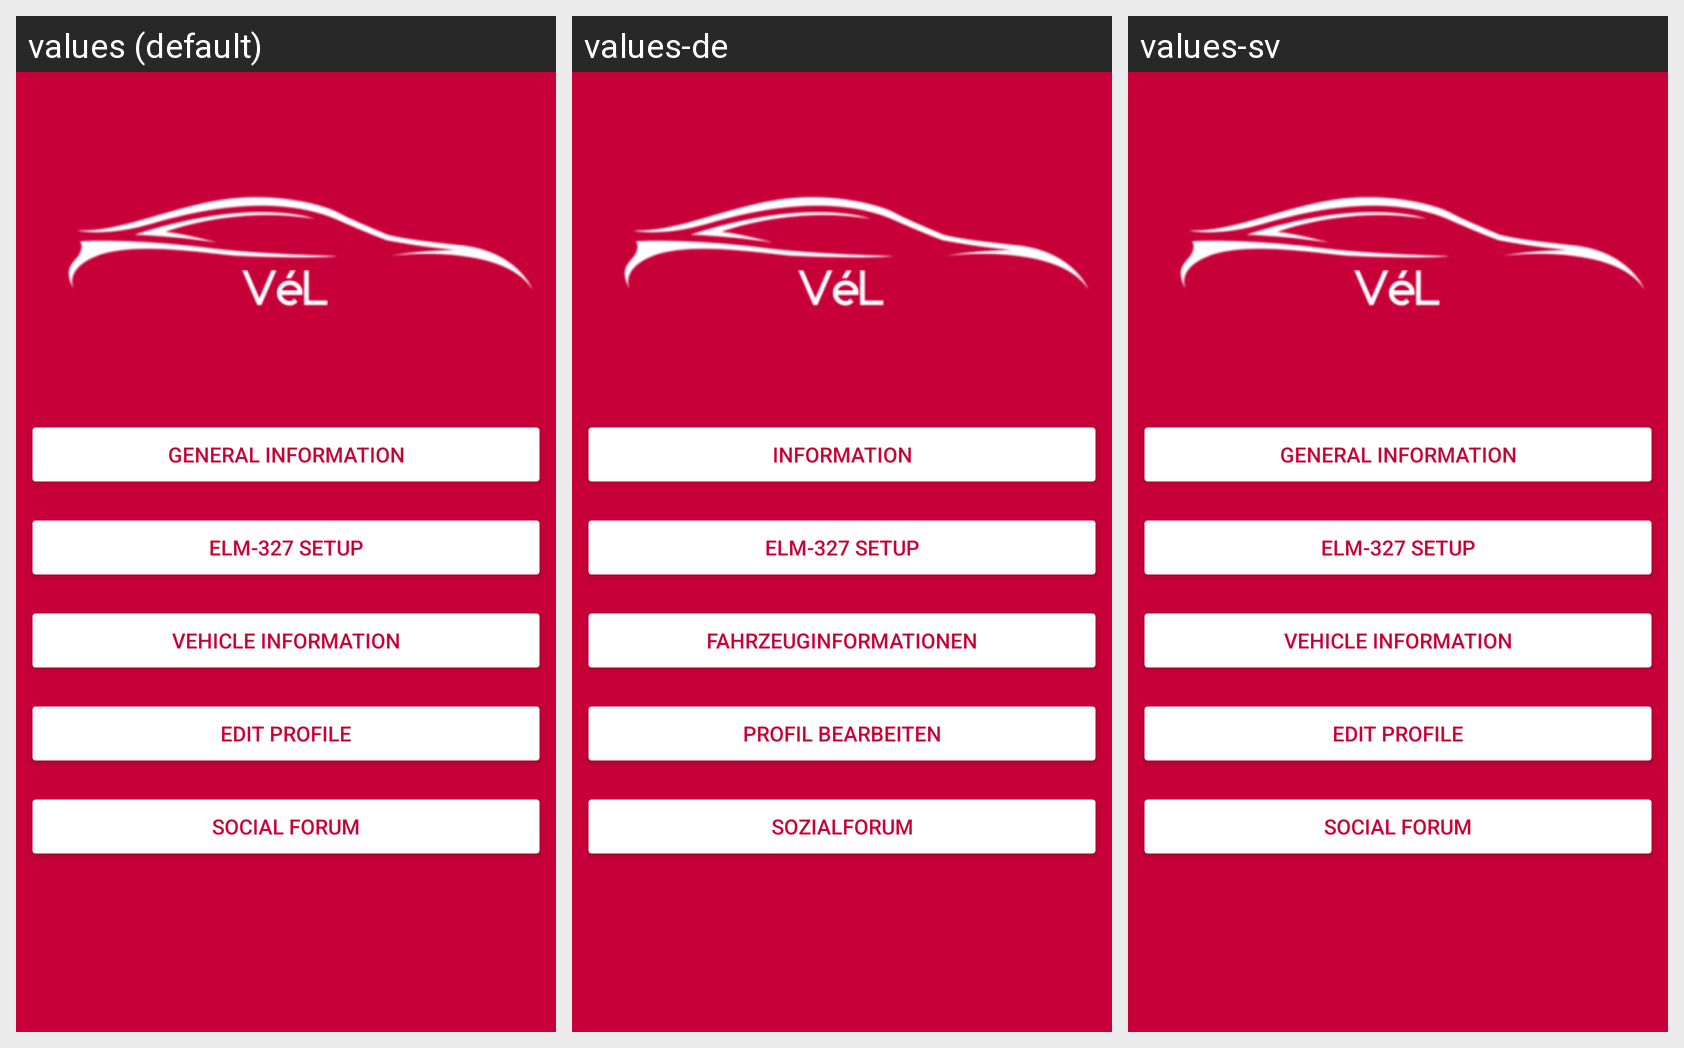

Strings drawn on this Android screen and how each of the app's shown locales translates them:
Android screen res/layout/activity_homepage.xml rendered under 3 locales, left to right: values (default), values-de, values-sv. Device: Nexus 5 (rendered at 1080×1920; each locale shown at half size, 540×960, under a caption strip naming it); theme Theme.AppCompat.Light.
Other locales in the repository, not shown: values-es, values-fr, values-ru.
Strings drawn on this screen, with the default value and each locale's value (text and hints the layout hard-codes, and strings that could not be matched under every locale, appear in the picture but are not listed):

gen_info
  values: General Information
  values-de: Information
  values-sv: General Information  [not translated; the default value is used]

ELM
  values: ELM-327 Setup
  values-de: ELM-327 Setup
  values-sv: ELM-327 Setup  [not translated; the default value is used]

vehicle_info
  values: Vehicle Information
  values-de: Fahrzeuginformationen
  values-sv: Vehicle Information  [not translated; the default value is used]

edit_prof
  values: Edit profile
  values-de: Profil bearbeiten
  values-sv: Edit profile  [not translated; the default value is used]

social
  values: Social Forum
  values-de: Sozialforum
  values-sv: Social Forum  [not translated; the default value is used]
